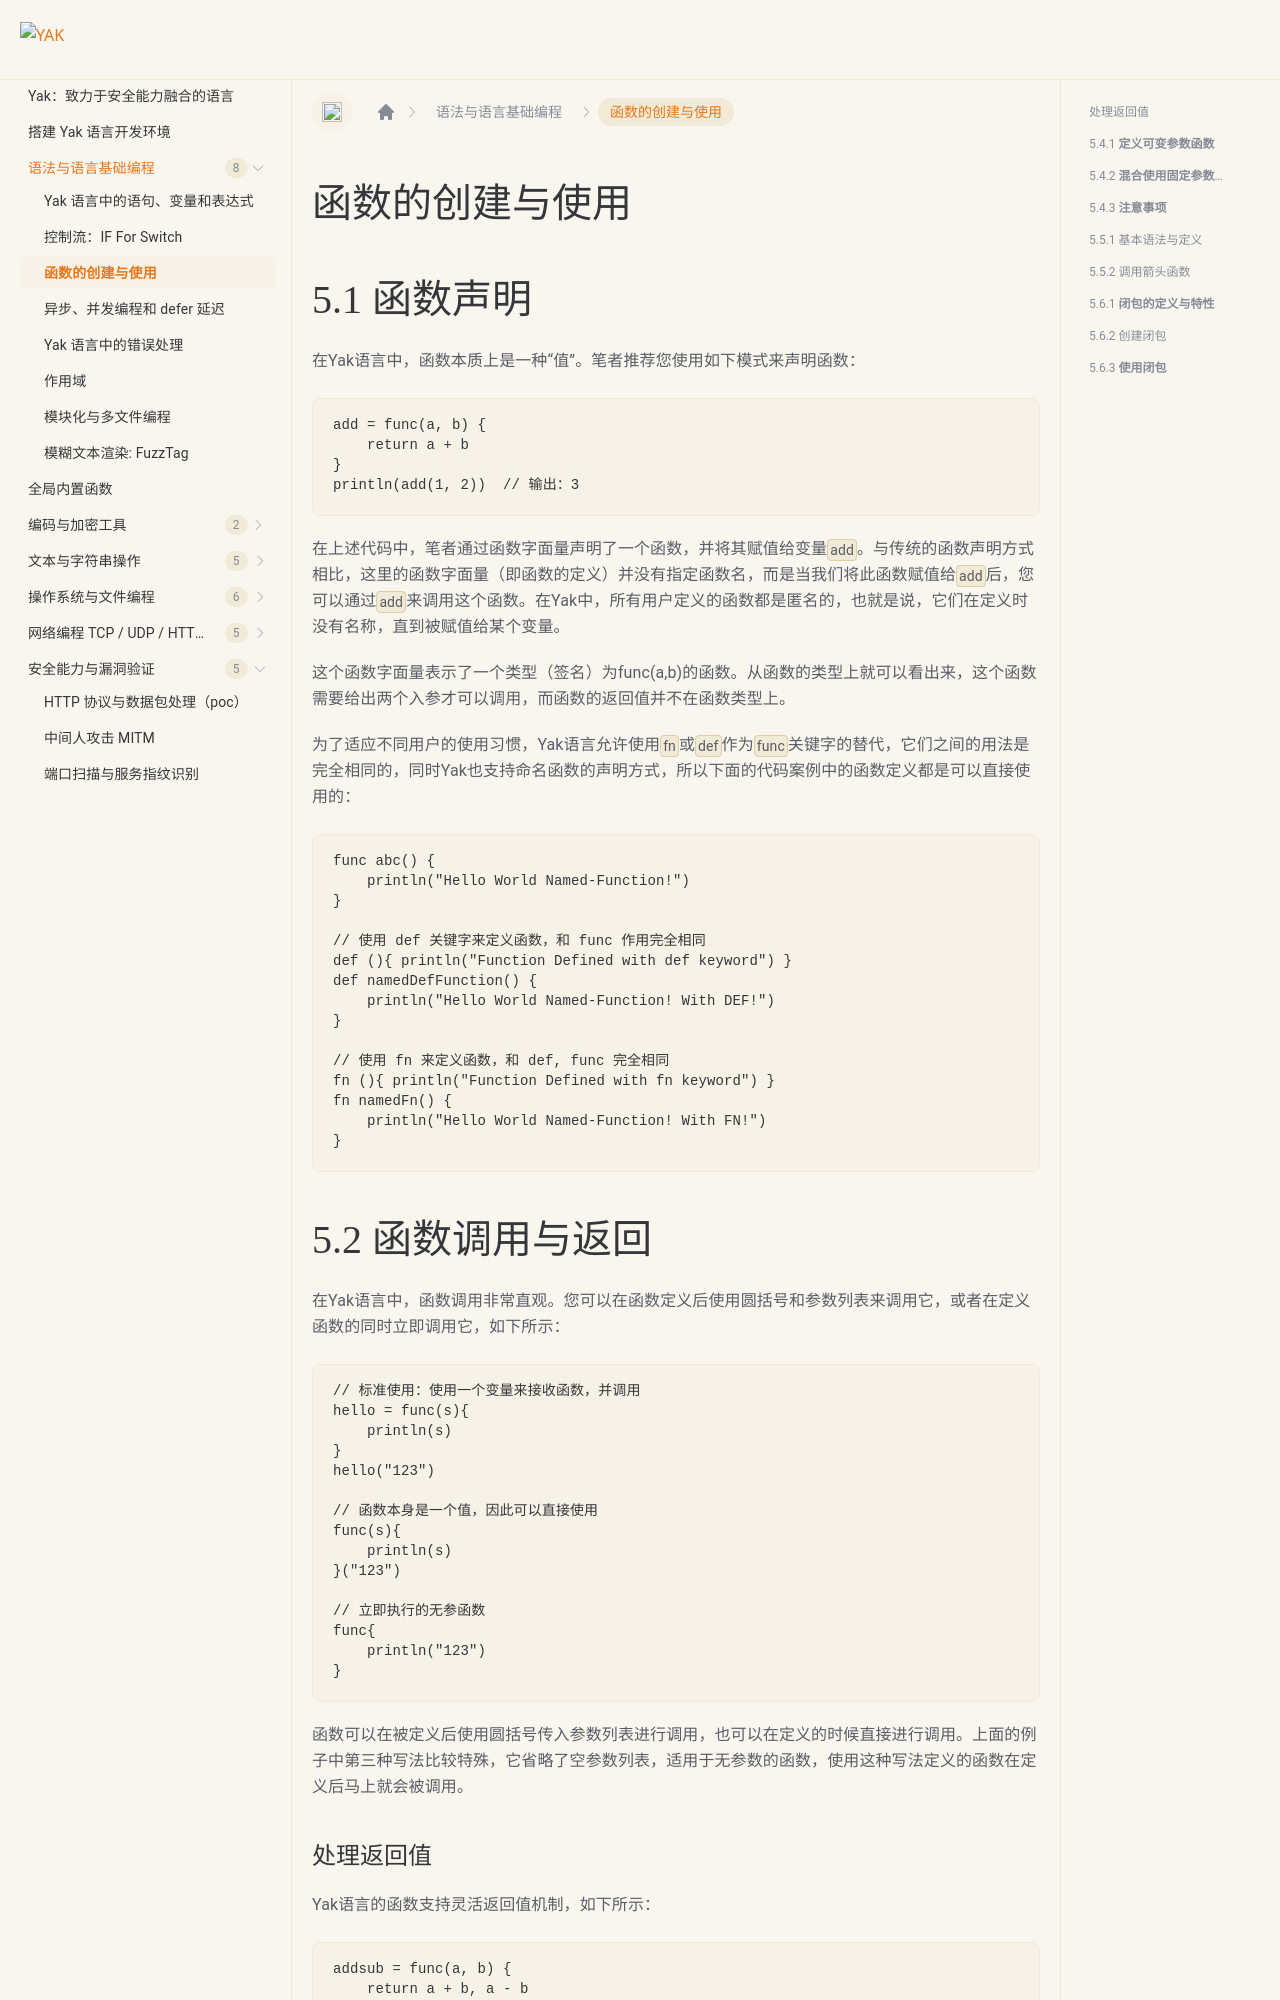

repository: yaklang/yaklang.github.io · page: docs/yak-basic/cap5-function/index.html · generator: docusaurus

# 函数的创建与使用



# 5.1 函数声明

在Yak语言中，函数本质上是一种“值”。笔者推荐您使用如下模式来声明函数：

```Plain
add = func(a, b) {
    return a + b
}
println(add(1, 2))  // 输出：3
```

在上述代码中，笔者通过函数字面量声明了一个函数，并将其赋值给变量`add`。与传统的函数声明方式相比，这里的函数字面量（即函数的定义）并没有指定函数名，而是当我们将此函数赋值给`add`后，您可以通过`add`来调用这个函数。在Yak中，所有用户定义的函数都是匿名的，也就是说，它们在定义时没有名称，直到被赋值给某个变量。

这个函数字面量表示了一个类型（签名）为func(a,b)的函数。从函数的类型上就可以看出来，这个函数需要给出两个入参才可以调用，而函数的返回值并不在函数类型上。

为了适应不同用户的使用习惯，Yak语言允许使用`fn`或`def`作为`func`关键字的替代，它们之间的用法是完全相同的，同时Yak也支持命名函数的声明方式，所以下面的代码案例中的函数定义都是可以直接使用的：

```Plain
func abc() {
    println("Hello World Named-Function!")
}

// 使用 def 关键字来定义函数，和 func 作用完全相同
def (){ println("Function Defined with def keyword") }
def namedDefFunction() {
    println("Hello World Named-Function! With DEF!")
}

// 使用 fn 来定义函数，和 def, func 完全相同
fn (){ println("Function Defined with fn keyword") }
fn namedFn() {
    println("Hello World Named-Function! With FN!")
}
```

# 5.2 函数调用与返回

在Yak语言中，函数调用非常直观。您可以在函数定义后使用圆括号和参数列表来调用它，或者在定义函数的同时立即调用它，如下所示：

```Plain
// 标准使用：使用一个变量来接收函数，并调用
hello = func(s){
    println(s)
}
hello("123")

// 函数本身是一个值，因此可以直接使用
func(s){
    println(s)
}("123")

// 立即执行的无参函数
func{
    println("123")
}
```

函数可以在被定义后使用圆括号传入参数列表进行调用，也可以在定义的时候直接进行调用。上面的例子中第三种写法比较特殊，它省略了空参数列表，适用于无参数的函数，使用这种写法定义的函数在定义后马上就会被调用。
